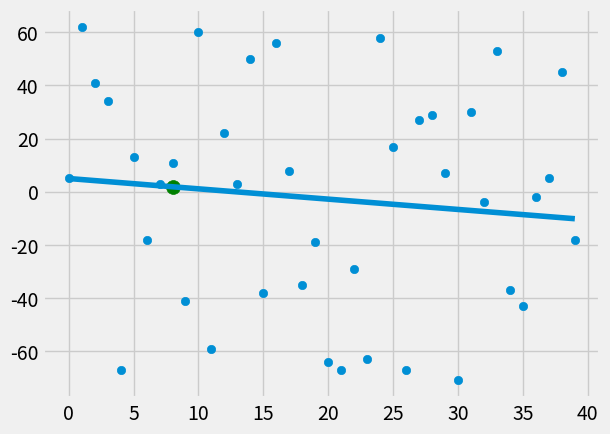

The script that saved this image:
from statistics import mean
import numpy as np
import matplotlib.pyplot as plt
from matplotlib import style
import random

style.use('fivethirtyeight')

#xs = np.array([1,2,3,4,5,6], dtype=np.float64)
#ys = np.array([5,4,6,5,6,7], dtype=np.float64)

def create_dataset(hm, variance, step=2, correlation=False):
    val = 1
    ys = []
    for i in range (hm):
        y = val + random.randrange(-variance, variance)
        ys.append(y)
        if correlation and correlation == 'pos':
            val+=step
        elif correlation and correlation == 'neg':
            val-=step
        xs = [i for i in range(len(ys))]

    return np.array(xs, dtype=np.float64), np.array(ys, dtype=np.float64)

def best_fit_slope_and_intercept(xs,ys):
    m = (((mean(xs) * mean(ys)) - mean(xs*ys)) /
         ((mean(xs)*mean(xs)) - mean(xs*xs)))
    b = mean(ys) - m*mean(xs)
    return m, b
def squared_error(ys_orig, ys_line):
    return sum((ys_line-ys_orig)**2)

def coefficient_of_determination(ys_orig,ys_line):
    y_mean_line = [mean(ys_orig) for y in ys_orig]
    squared_error_regr = squared_error(ys_orig, ys_line)
    squared_error_y_mean = squared_error(ys_orig, y_mean_line)
    return 1 - (squared_error_regr / squared_error_y_mean)


xs, ys = create_dataset(40, 80, 2, correlation=False)


m,b = best_fit_slope_and_intercept(xs,ys)

regression_line = [(m*x)+b for x in xs]

predict_x = 8
predict_y = (m*predict_x)+b

r_squared = coefficient_of_determination(ys, regression_line)
print(r_squared)

plt.scatter(xs,ys)
plt.plot(xs, regression_line)
plt.scatter(predict_x,predict_y, s=100, color='g')

plt.show()